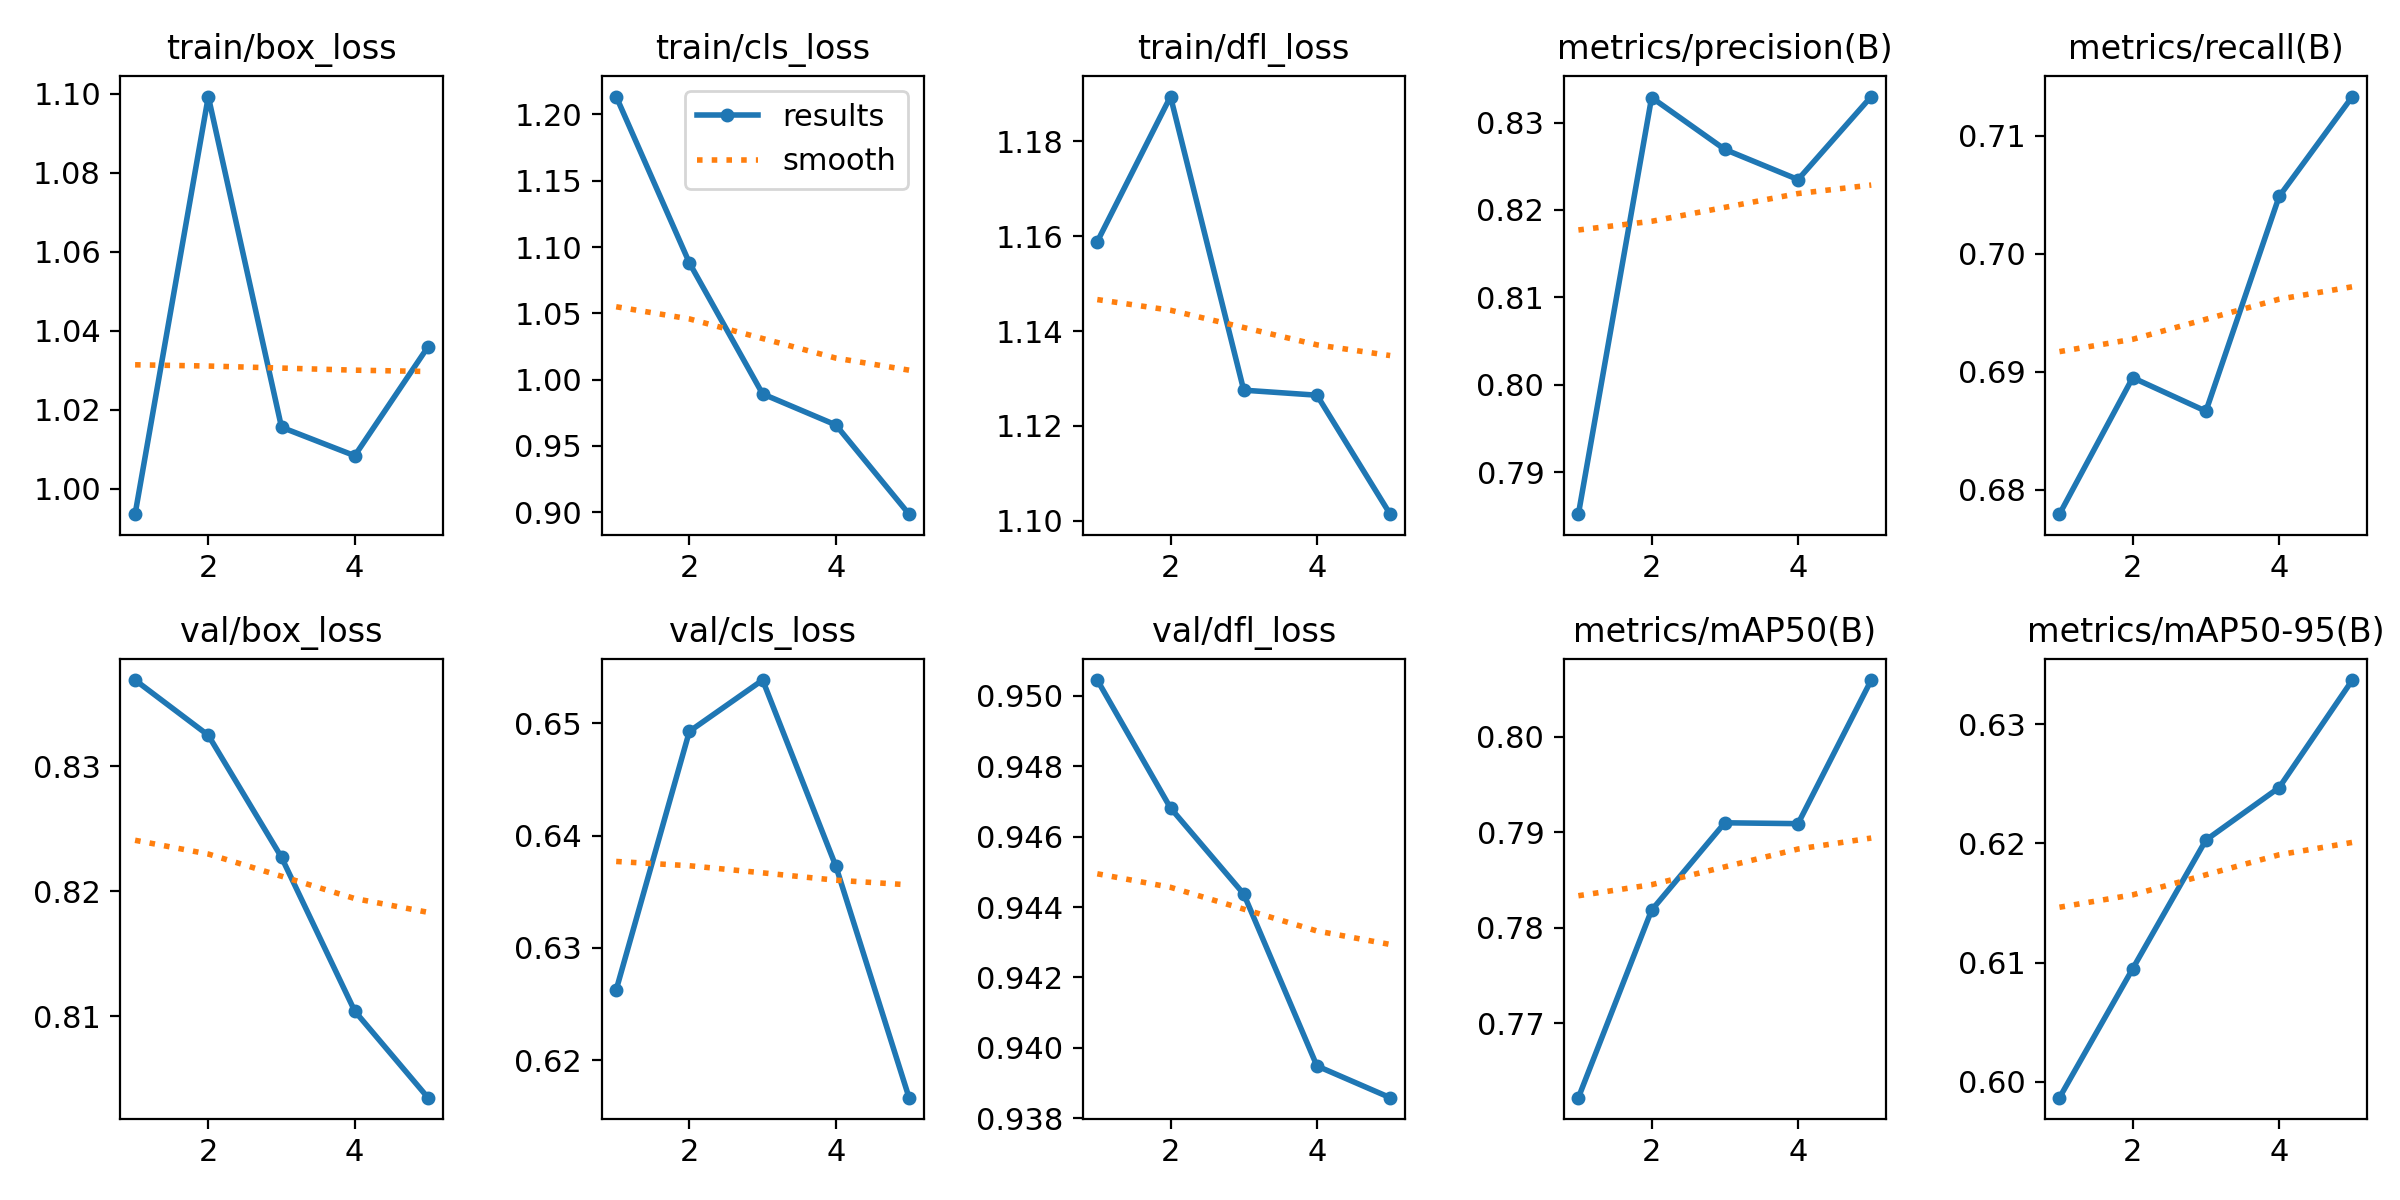

Data behind this chart, as committed beside it:
epoch, time, train/box_loss, train/cls_loss, train/dfl_loss, metrics/precision(B), metrics/recall(B), metrics/mAP50(B), metrics/mAP50-95(B), val/box_loss, val/cls_loss, val/dfl_loss, lr/pg0, lr/pg1, lr/pg2
1, 3.737, 0.9936, 1.213, 1.159, 0.7852, 0.6779, 0.7622, 0.5987, 0.8369, 0.6263, 0.9504, 1.785e-05, 1.785e-05, 1.785e-05
2, 7.541, 1.099, 1.088, 1.189, 0.8329, 0.6895, 0.7818, 0.6095, 0.8325, 0.6493, 0.9468, 2.95858e-05, 2.95858e-05, 2.95858e-05
3, 11.32, 1.016, 0.9892, 1.128, 0.8269, 0.6867, 0.791, 0.6203, 0.8227, 0.6539, 0.9444, 3.37817e-05, 3.37817e-05, 3.37817e-05
4, 15.13, 1.008, 0.9658, 1.126, 0.8235, 0.7049, 0.7909, 0.6247, 0.8104, 0.6373, 0.9395, 3.04378e-05, 3.04378e-05, 3.04378e-05
5, 18.8, 1.036, 0.8985, 1.101, 0.833, 0.7133, 0.8059, 0.6337, 0.8035, 0.6167, 0.9386, 1.95541e-05, 1.95541e-05, 1.95541e-05
